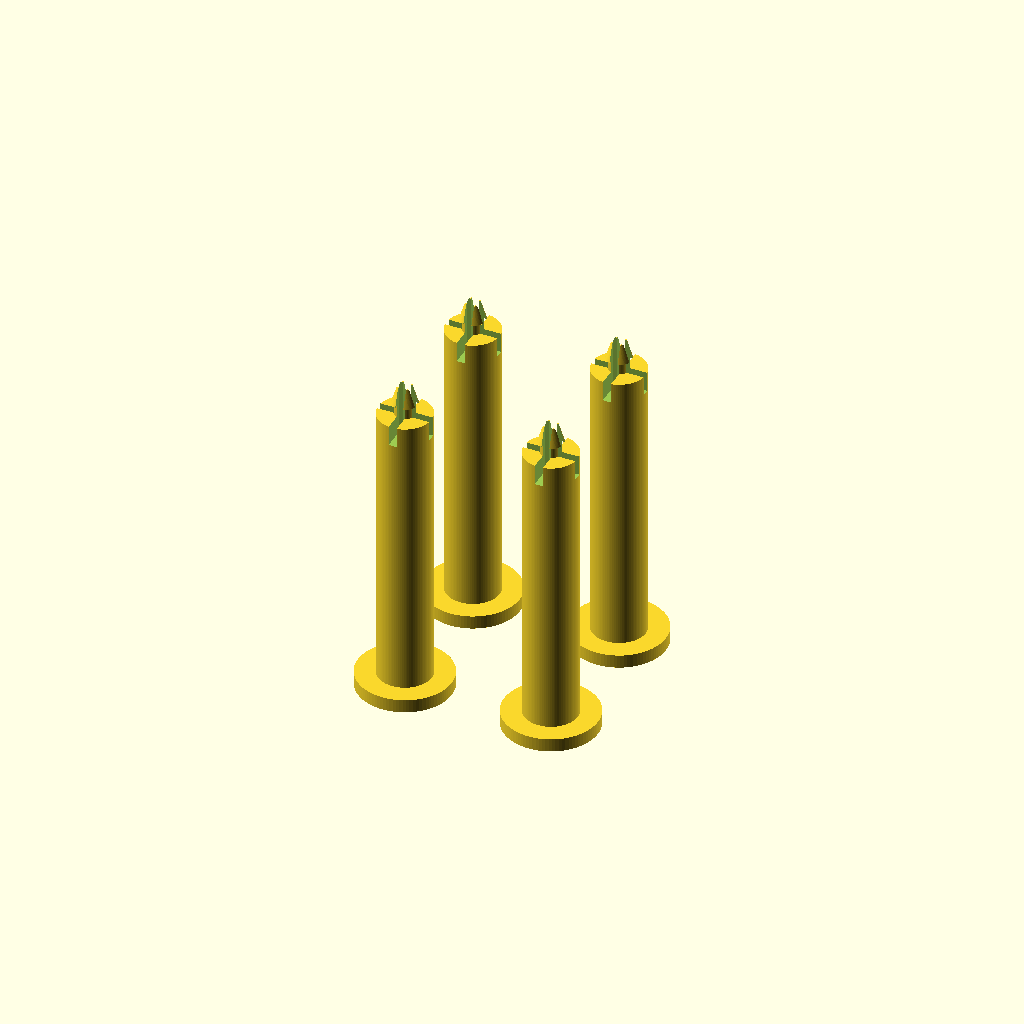
Cell 1 — every parameter at its default value.
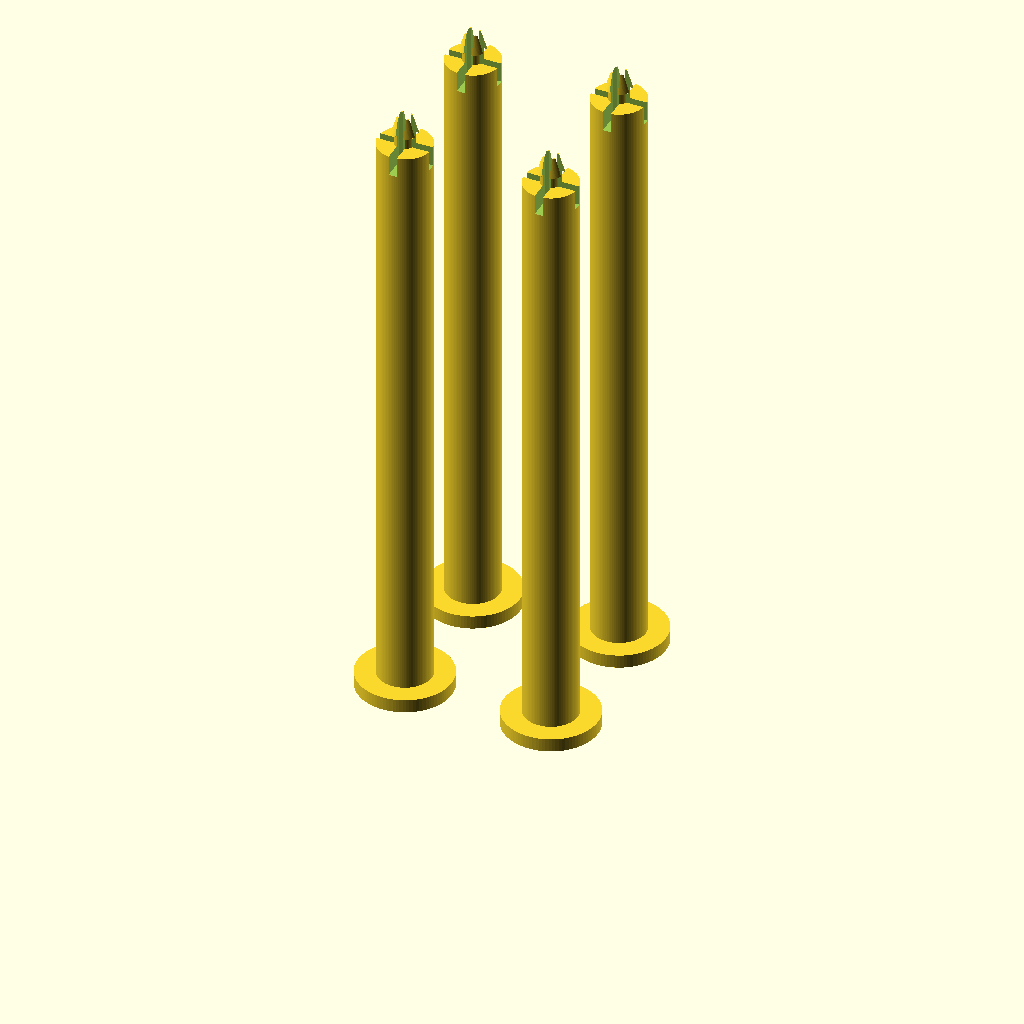
Cell 2: height = 90 (everything else at default).
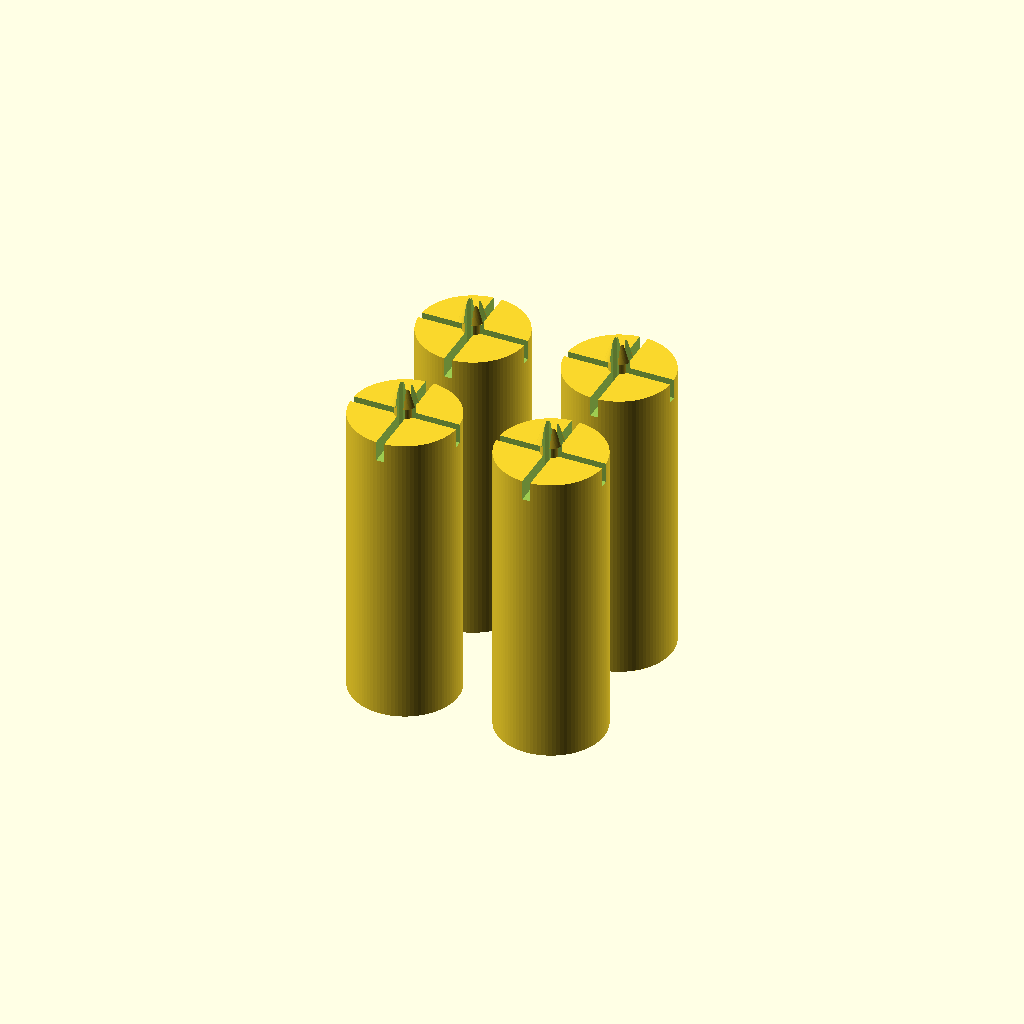
Cell 3: col_d = 16 (everything else at default).
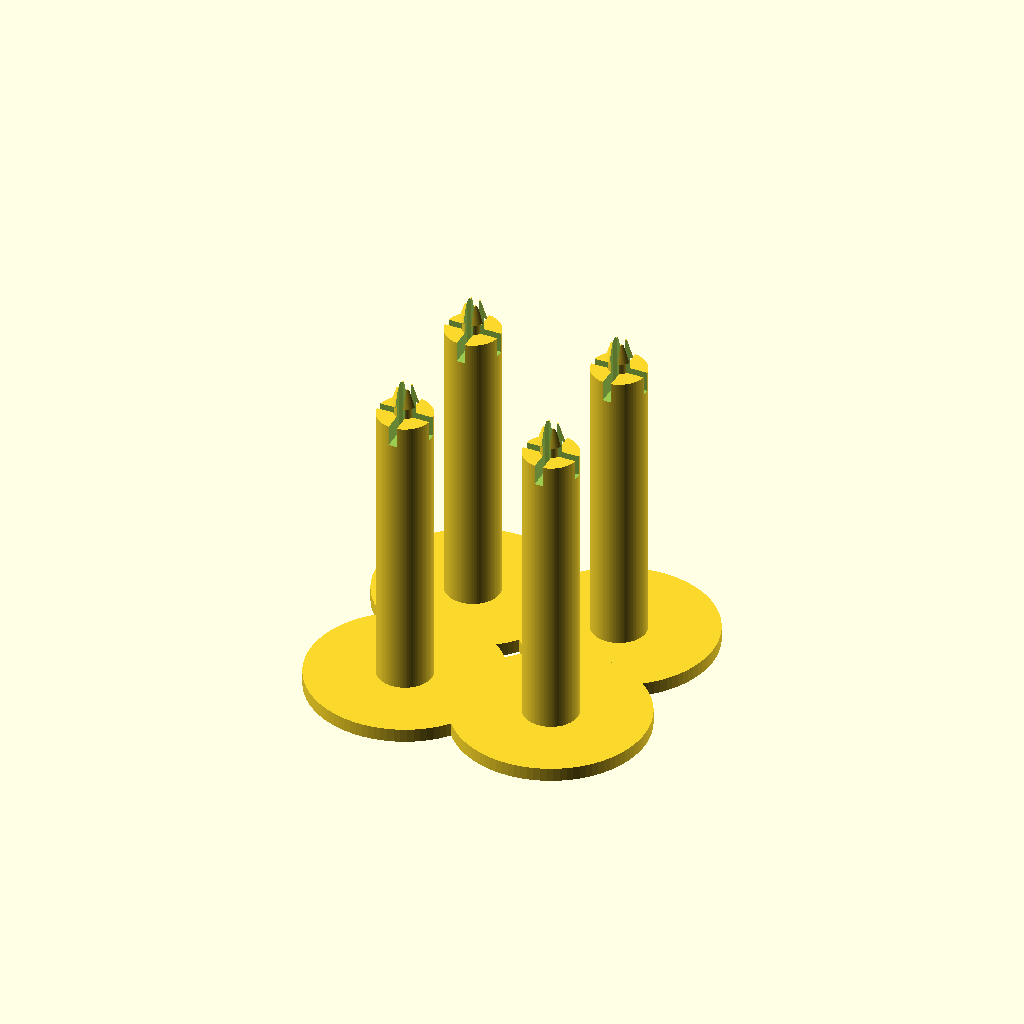
Cell 4: pad_d = 28 (everything else at default).
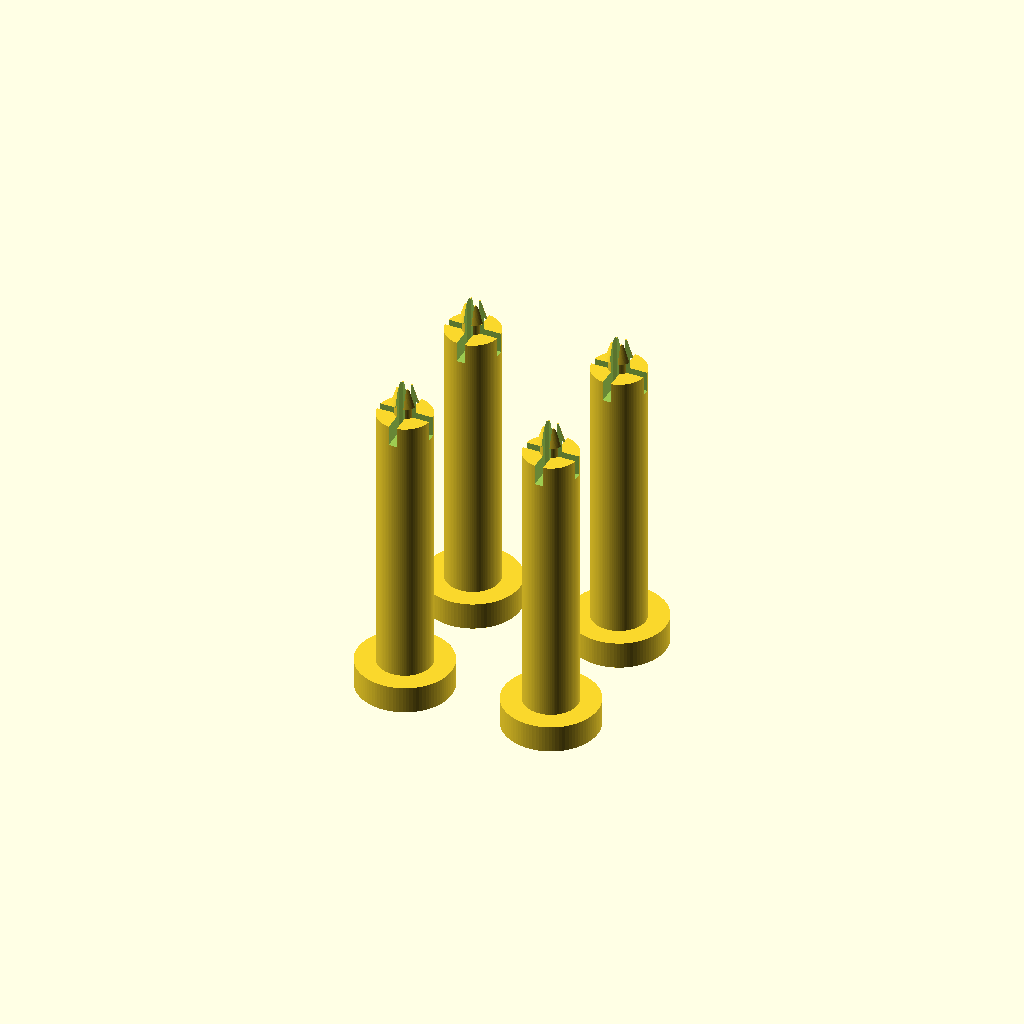
Cell 5 — pad_h set to 4, the other parameters unchanged.
All cells are drawn from one camera (rotation 55°, 0°, 25°, orthographic, colour scheme Cornfield), so only the parameter changes between them.
OpenSCAD source file mechanical/test-feet/pcb-test-foot.scad:
// OpenChess — PCB bench-test leg (no-hardware SNAP-FIT standoff)
// Lifts the matrix PCB 45 mm off the bench for testing. No screws.
// The peg is split by a + slot into 4 flexible prongs with barbs: push the
// board down over it, the prongs squeeze through the M3 hole (low force, so
// nothing snaps) and the barbs click over the top of the board to hold it.
// Pull up firmly / pinch the prongs to remove. Print all 4, no supports.
//
// NOTE: the ready-to-print STL is generated by make_snap_leg.py (trimesh).
// This .scad is the parametric reference — same numbers.

$fn = 96;

height    = 45.0;   // post height = PCB rest face
col_d     = 8.0;    // post diameter
pad_d     = 14.0;   // foot pad diameter
pad_h     = 2.0;    // foot pad thickness

shaft_d   = 3.0;    // peg shaft (slips through the Ø3.2 M3 hole)
board_gap = 1.8;    // shoulder -> barb underside (1.6 mm board + 0.2 play)
barb_d    = 3.8;    // barb catch dia (> hole -> holds board down)
tip_d     = 2.2;    // barb tip (< hole -> guides in / compresses)
slot_w    = 1.2;    // + slot width (prong gap)

barb_z    = height + board_gap;
peg_top   = barb_z + 2.7;
slot_root = height - 3.0;   // prongs hinge here

module pcb_test_leg() {
    difference() {
        union() {
            cylinder(h = pad_h, d = pad_d);                 // foot pad
            cylinder(h = height, d = col_d);                // post
            cylinder(h = barb_z, d = shaft_d);              // shaft
            translate([0, 0, barb_z])                       // barb
                cylinder(h = peg_top - barb_z, d1 = barb_d, d2 = tip_d);
        }
        for (a = [0, 90])                                   // + slot -> 4 prongs
            rotate([0, 0, a])
                translate([0, 0, (slot_root + peg_top) / 2 + 1])
                    cube([col_d + 4, slot_w, peg_top - slot_root + 2],
                         center = true);
    }
}

// 4 up on the plate
for (x = [0, 22], y = [0, 22])
    translate([x, y, 0]) pcb_test_leg();
Parameter table extracted from the source (name, type, default, range or options):
height: number, default 45
col_d: number, default 8
pad_d: number, default 14
pad_h: number, default 2
shaft_d: number, default 3
board_gap: number, default 1.8
barb_d: number, default 3.8
tip_d: number, default 2.2
slot_w: number, default 1.2
